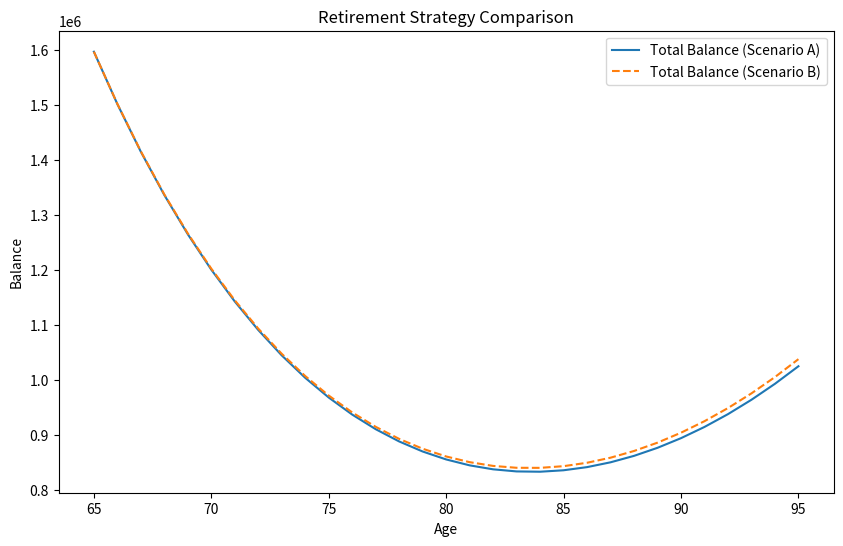

Write Python code to recreate this figure.
try:
    import pandas as pd
except ImportError:
    pd = None

try:
    import matplotlib.pyplot as plt
except ImportError:
    plt = None


# -----------------------------
# TAX FUNCTIONS
# -----------------------------
def calculate_tax(taxable_income, brackets):
    """Calculates tax on taxable income using progressive brackets."""
    tax = 0
    for lower, upper, rate in brackets:
        if taxable_income > lower:
            taxed_amount = min(taxable_income, upper) - lower
            tax += taxed_amount * rate
        else:
            break
    return tax


def calculate_taxable_ss(withdrawal_trad, ss_income, filing_status):
    """
    Simplified Social Security taxation based on provisional income.
    provisional_income = non_ss_income + 0.5 * ss_income
    """
    provisional_income = withdrawal_trad + 0.5 * ss_income

    # Standard thresholds (Simplified)
    if filing_status == "married":
        t1, t2 = 32000, 44000
    else:  # single
        t1, t2 = 25000, 34000

    if provisional_income < t1:
        taxable_ss = 0
    elif provisional_income < t2:
        taxable_ss = 0.5 * ss_income
    else:
        taxable_ss = 0.85 * ss_income

    return taxable_ss


# -----------------------------
# SIMULATION ENGINE
# -----------------------------
def simulate_retirement(
    start_age,
    end_age,
    spouse_death_age,
    initial_roth_balance,
    initial_trad_balance,
    growth_rate,
    ss_income,
    withdrawal_rate,
    married_brackets,
    single_brackets,
    married_deduction,
    single_deduction,
    strategy="B"  # "A" = stop at 22%, "B" = go into 24%
):
    results = []
    roth_balance = initial_roth_balance
    trad_balance = initial_trad_balance

    for age in range(start_age, end_age + 1):
        # Filing status switch
        filing_status = "married" if age < spouse_death_age else "single"
        brackets = married_brackets if filing_status == "married" else single_brackets
        deduction = married_deduction if filing_status == "married" else single_deduction

        # Upper bound of the 22% bracket (start of 24% bracket)
        limit_22pct = brackets[2][1] if len(brackets) > 2 else 999999999

        # Grow accounts at start of year
        roth_balance *= (1 + growth_rate)
        trad_balance *= (1 + growth_rate)

        # Determine target withdrawal (based on initial trad withdrawal logic or fixed spending)
        # For this tool, let's assume the user wants to withdraw a % of their *total* initial-year equivalent?
        # Let's stick to the user's implicit logic: target is what a standard withdrawal would be.
        target_withdrawal = trad_balance * withdrawal_rate

        actual_withdrawal_trad = 0
        actual_withdrawal_roth = 0

        if strategy == "B":
            # Strategy B: Traditional first, then Roth
            actual_withdrawal_trad = min(target_withdrawal, trad_balance)
            trad_balance -= actual_withdrawal_trad

            remainder = target_withdrawal - actual_withdrawal_trad
            actual_withdrawal_roth = min(remainder, roth_balance)
            roth_balance -= actual_withdrawal_roth
        else:
            # Strategy A: Stop at 22% bracket
            # We need to find max W_trad such that:
            # (W_trad + TaxableSS(W_trad) - Deduction) <= limit_22pct

            # Simple binary search for W_trad
            low = 0
            high = target_withdrawal
            best_w_trad = 0

            for _ in range(20):
                mid = (low + high) / 2
                taxable_ss = calculate_taxable_ss(mid, ss_income, filing_status)
                taxable_income = max(0, mid + taxable_ss - deduction)

                if taxable_income <= limit_22pct:
                    best_w_trad = mid
                    low = mid
                else:
                    high = mid

            actual_withdrawal_trad = min(best_w_trad, trad_balance)
            trad_balance -= actual_withdrawal_trad

            # Remainder from Roth
            needed_from_roth = target_withdrawal - actual_withdrawal_trad
            actual_withdrawal_roth = min(needed_from_roth, roth_balance)
            roth_balance -= actual_withdrawal_roth

        # Calculate taxes for the year
        taxable_ss = calculate_taxable_ss(actual_withdrawal_trad, ss_income, filing_status)
        taxable_income = max(0, actual_withdrawal_trad + taxable_ss - deduction)
        taxes = calculate_tax(taxable_income, brackets)

        total_income = ss_income + actual_withdrawal_trad + actual_withdrawal_roth
        net_income = total_income - taxes

        results.append({
            "Age": age,
            "Filing Status": filing_status,
            "Roth Balance": roth_balance,
            "Traditional Balance": trad_balance,
            "Withdrawal Trad": actual_withdrawal_trad,
            "Withdrawal Roth": actual_withdrawal_roth,
            "Total Income": total_income,
            "Taxes": taxes,
            "Net Income": net_income
        })

    return results


# -----------------------------
# USER INPUTS
# -----------------------------
params = {
    "start_age": 65,
    "end_age": 95,
    "spouse_death_age": 85,
    "initial_roth_balance": 200000,
    "initial_trad_balance": 1500000, # Increased for 24% testing
    "growth_rate": 0.05,
    "ss_income": 40000,
    "withdrawal_rate": 0.12,
    "married_brackets": [
        (0, 22000, 0.10),
        (22000, 89450, 0.12),
        (89450, 190750, 0.22),
        (190750, 364200, 0.24),
    ],
    "single_brackets": [
        (0, 11000, 0.10),
        (11000, 44725, 0.12),
        (44725, 95375, 0.22),
        (95375, 182100, 0.24),
    ],
    "married_deduction": 29200,
    "single_deduction": 14600
}

# -----------------------------
# RUN SCENARIOS
# -----------------------------
results_a = simulate_retirement(**params, strategy="A")
results_b = simulate_retirement(**params, strategy="B")

def summarize(results):
    total_taxes = sum(r["Taxes"] for r in results)
    ending_balance = results[-1]["Roth Balance"] + results[-1]["Traditional Balance"]
    return total_taxes, ending_balance

tax_a, bal_a = summarize(results_a)
tax_b, bal_b = summarize(results_b)

print(f"Scenario A (Stop at 22%): Total Taxes = ${tax_a:,.2f}, Ending Balance = ${bal_a:,.2f}")
print(f"Scenario B (Go into 24%): Total Taxes = ${tax_b:,.2f}, Ending Balance = ${bal_b:,.2f}")

if pd is not None:
    df_a = pd.DataFrame(results_a)
    print("\nScenario A Head:")
    print(df_a.head())

# -----------------------------
# VISUALIZATION (If possible)
# -----------------------------
if plt is not None:
    plt.figure(figsize=(10, 6))
    ages = [r["Age"] for r in results_a]
    plt.plot(ages, [r["Roth Balance"] + r["Traditional Balance"] for r in results_a], label="Total Balance (Scenario A)")
    plt.plot(ages, [r["Roth Balance"] + r["Traditional Balance"] for r in results_b], label="Total Balance (Scenario B)", linestyle='--')
    plt.xlabel("Age")
    plt.ylabel("Balance")
    plt.title("Retirement Strategy Comparison")
    plt.legend()
    plt.show()
